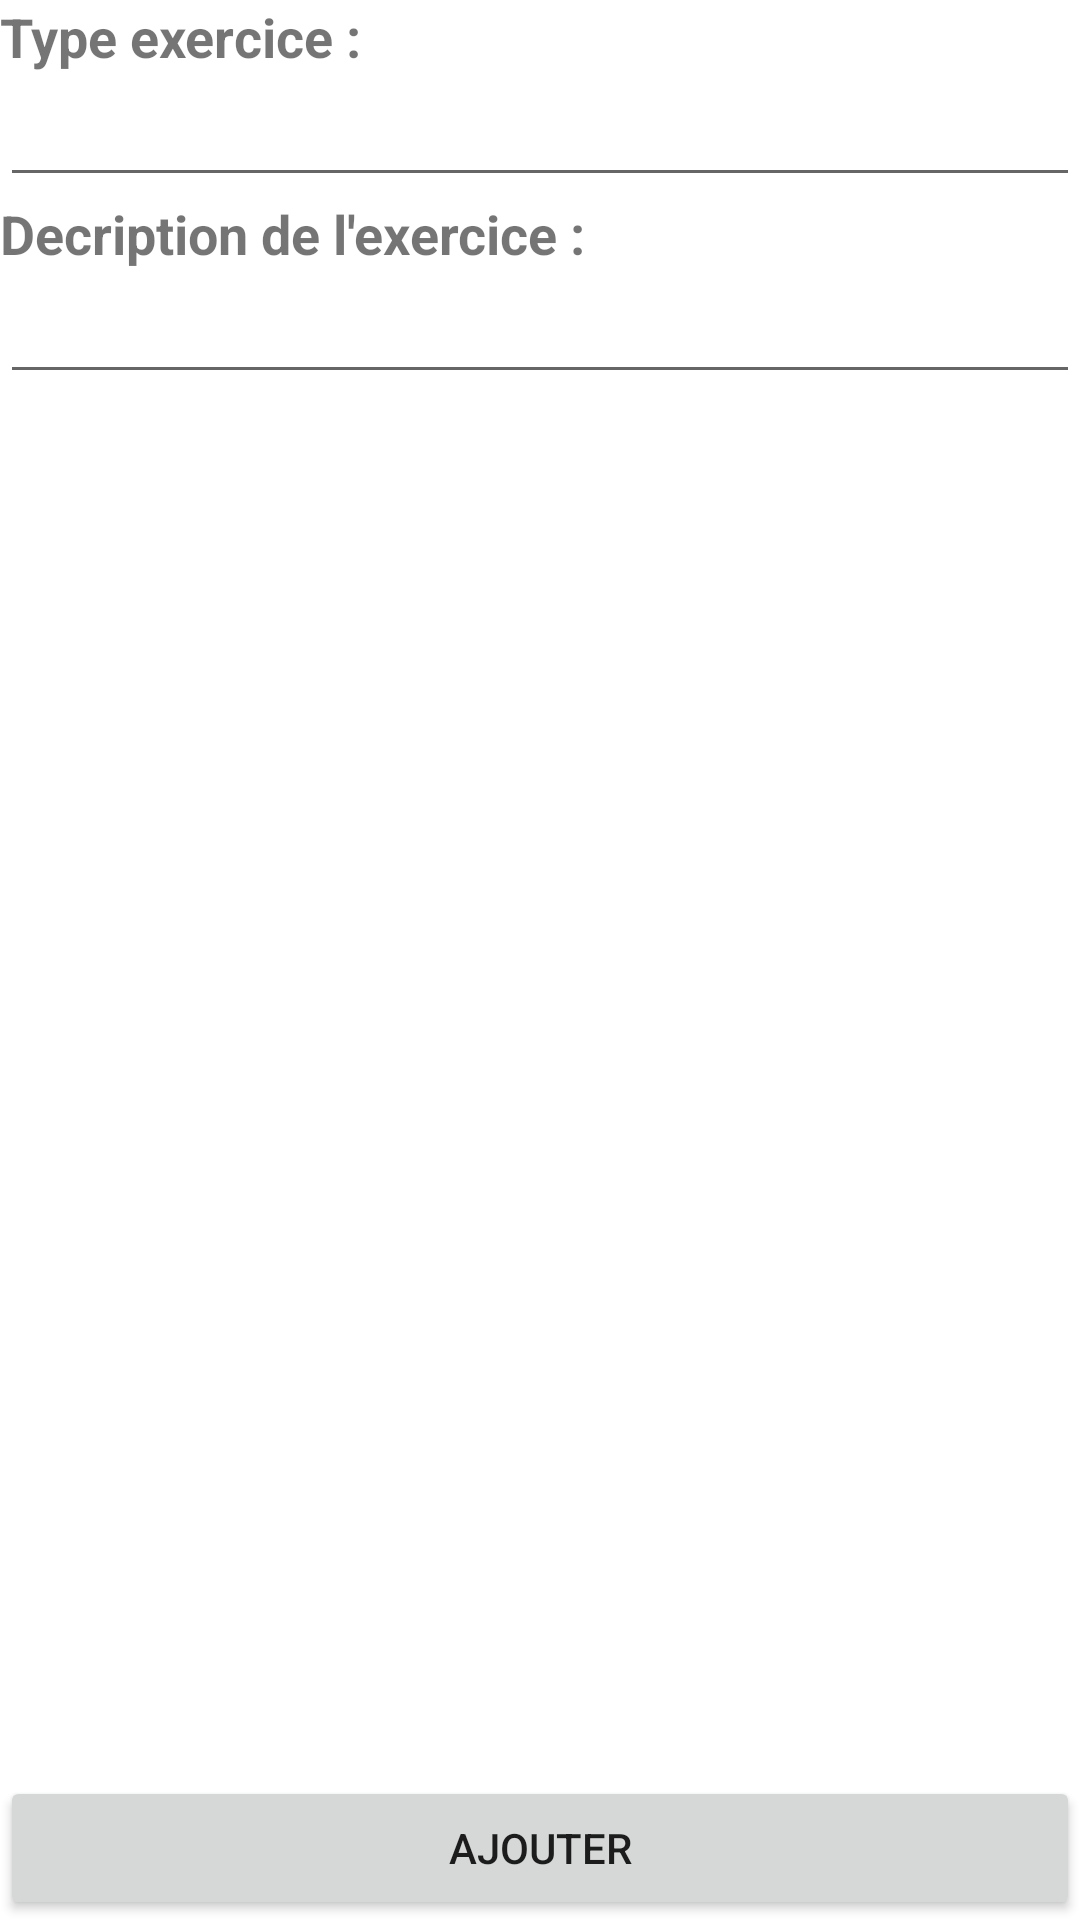

Layout XML and referenced resources for this Android screen:
<!-- AndroidManifest.xml: application theme Theme.ChoupiSport -->
<!-- res/layout/activity_add_exercice.xml -->
<?xml version="1.0" encoding="utf-8"?>
<androidx.constraintlayout.widget.ConstraintLayout xmlns:android="http://schemas.android.com/apk/res/android"
    xmlns:app="http://schemas.android.com/apk/res-auto"
    xmlns:tools="http://schemas.android.com/tools"
    android:layout_width="match_parent"
    android:layout_height="match_parent"
    tools:context=".AddExerciceActivity">

    <TextView
        android:id="@+id/exerciceLabelTypeExercice"
        android:layout_width="match_parent"
        android:layout_height="wrap_content"
        android:singleLine="false"
        android:soundEffectsEnabled="false"
        android:text="Type exercice : "
        android:textAllCaps="false"
        android:textSize="18sp"
        android:textStyle="bold"
        app:layout_constraintTop_toTopOf="parent" />

    <EditText
        android:id="@+id/addExerciceTypeExercice"
        android:layout_width="match_parent"
        android:layout_height="wrap_content"
        app:layout_constraintTop_toBottomOf="@id/exerciceLabelTypeExercice"/>

    <TextView
        android:id="@+id/exerciceLabelDecriptionExercice"
        android:layout_width="match_parent"
        android:layout_height="wrap_content"
        android:text="Decription de l'exercice :"
        android:textSize="18sp"
        android:textStyle="bold"
        app:layout_constraintTop_toBottomOf="@id/addExerciceTypeExercice" />

    <EditText
        android:id="@+id/addExerciceDecriptionExercice"
        android:layout_width="match_parent"
        android:layout_height="wrap_content"
        app:layout_constraintTop_toBottomOf="@id/exerciceLabelDecriptionExercice"/>

    <Button
        android:layout_width="match_parent"
        android:layout_height="wrap_content"
        app:layout_constraintBottom_toBottomOf="parent"
        android:text="Ajouter"
        android:id="@+id/exerciceNext"/>



</androidx.constraintlayout.widget.ConstraintLayout>
<!-- resources referenced by this layout -->
<resources>
  <style name="Theme.ChoupiSport" parent="Theme.MaterialComponents.DayNight.DarkActionBar">
          
          <item name="colorPrimary">@color/blue</item>
          <item name="colorPrimaryVariant">@color/dark_blue</item>
          <item name="colorOnPrimary">@color/white</item>
          
          <item name="colorSecondary">@color/blue</item>
          <item name="colorSecondaryVariant">@color/dark_blue</item>
          <item name="colorOnSecondary">@color/black</item>
          
          <item name="android:statusBarColor" tools:targetApi="l">?attr/colorPrimaryVariant</item>
          
      </style>
  <color name="blue">#0661b7</color>
  <color name="dark_blue">#043f77</color>
  <color name="white">#FFFFFFFF</color>
  <color name="black">#FF000000</color>
</resources>
